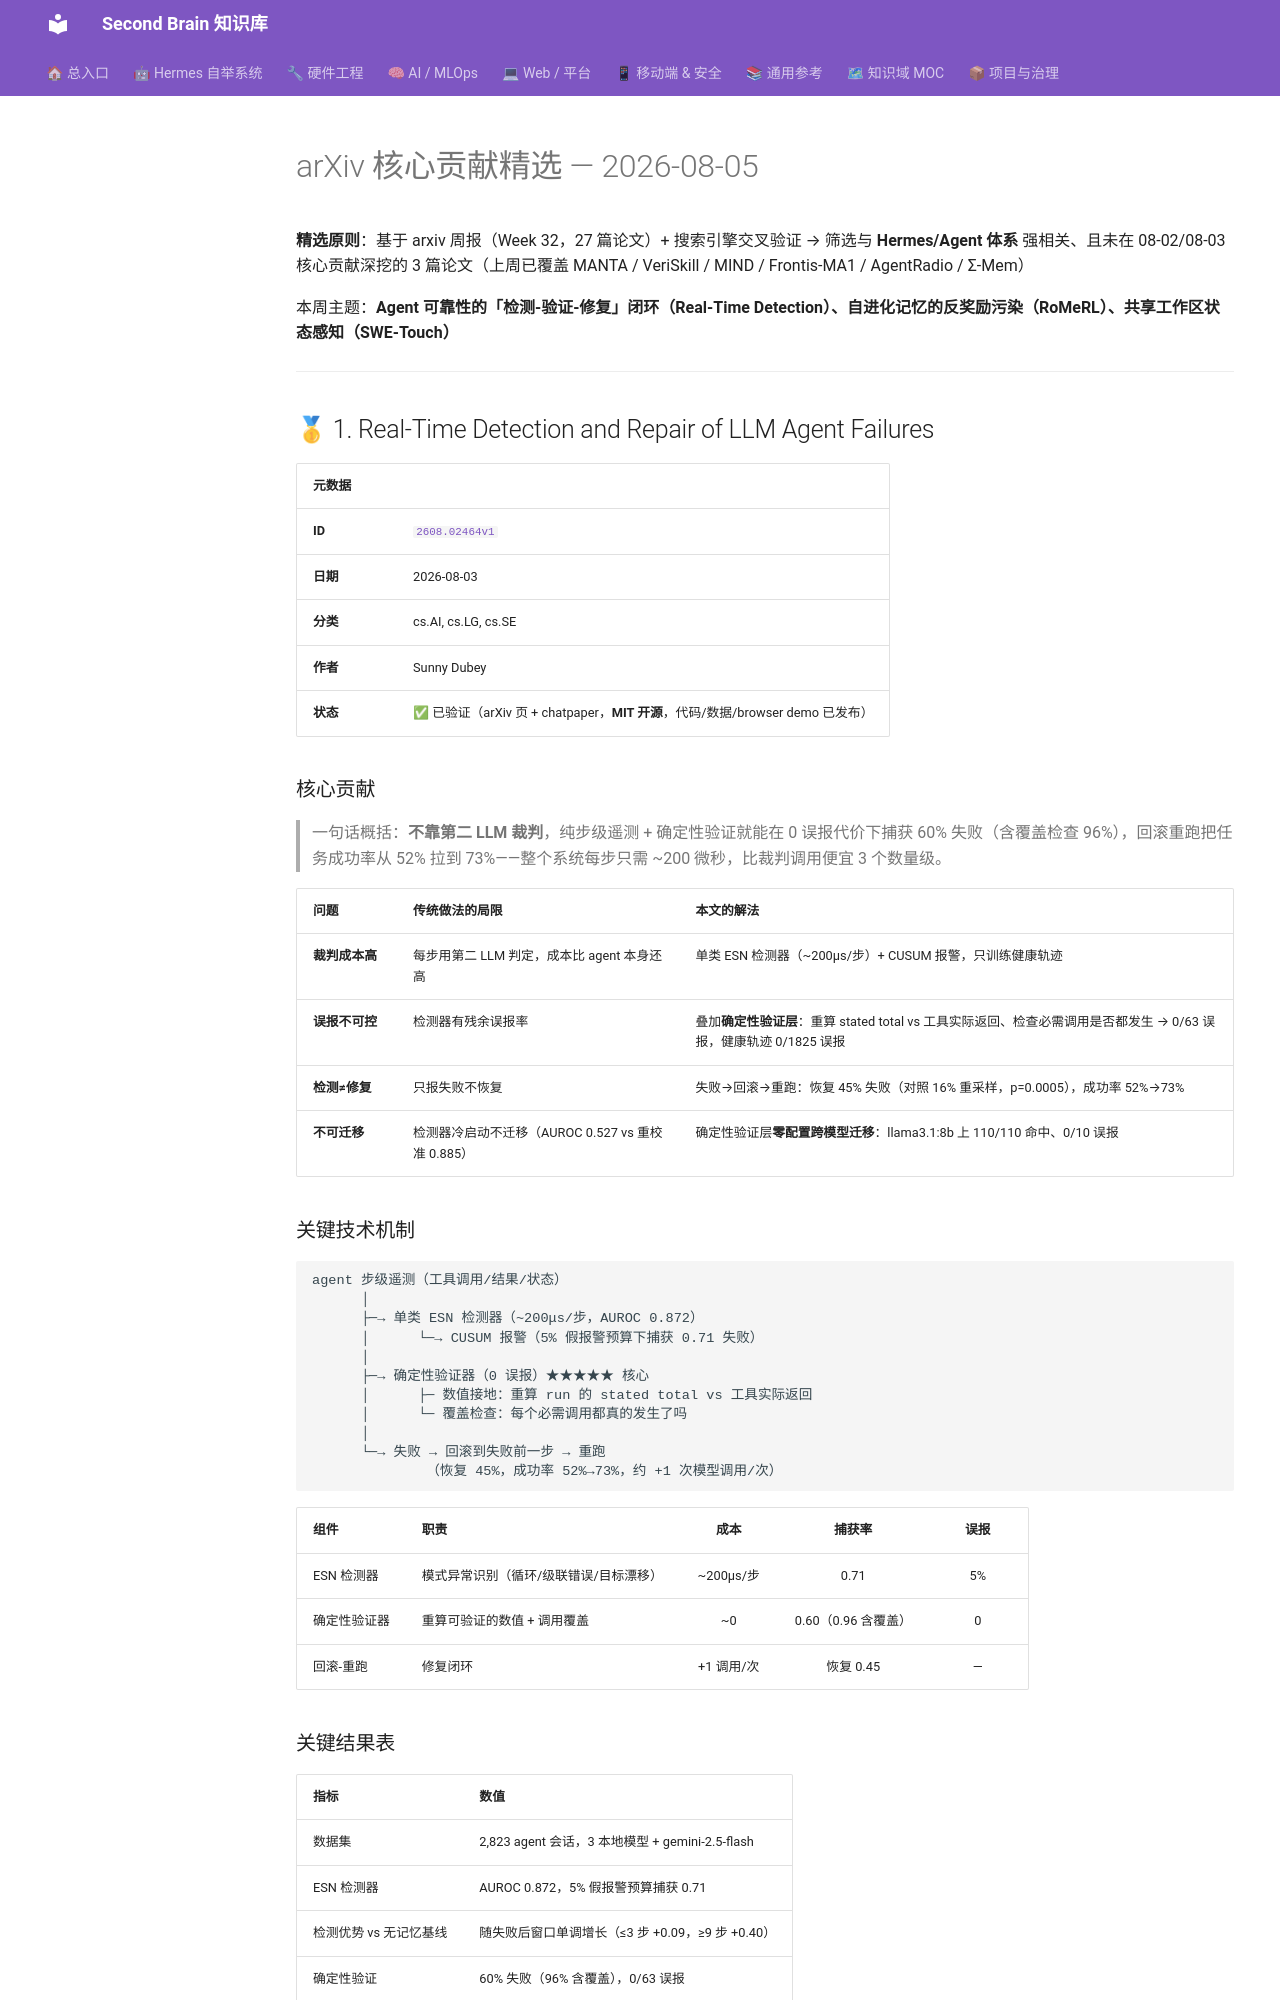

repository: mo9652962-ai/second-brain · page: kb/knowledge/Research/arxiv-2026-08-05-core-contributions/index.html · generator: mkdocs

---
aliases:
  - arxiv-2026-08-05-core
  - realtime-detect-romerl-swe-touch
tags: [arxiv, research, ai-agent, llm, reliability, memory, coding-agent]
created: 2026-08-05
updated: 2026-08-05
status: adopted
source: arxiv-weekly-2026-08-05
---

# arXiv 核心贡献精选 — 2026-08-05

**精选原则**：基于 arxiv 周报（Week 32，27 篇论文）+ 搜索引擎交叉验证 → 筛选与 **Hermes/Agent 体系** 强相关、且未在 08-02/08-03 核心贡献深挖的 3 篇论文（上周已覆盖 MANTA / VeriSkill / MIND / Frontis-MA1 / AgentRadio / Σ-Mem）

本周主题：**Agent 可靠性的「检测-验证-修复」闭环（Real-Time Detection）、自进化记忆的反奖励污染（RoMeRL）、共享工作区状态感知（SWE-Touch）**

---

## 🥇 1. Real-Time Detection and Repair of LLM Agent Failures

| 元数据 |  |
|:-------|:--|
| **ID** | [`2608.02464v1`](https://arxiv.org/abs/2608.02464v1) |
| **日期** | 2026-08-03 |
| **分类** | cs.AI, cs.LG, cs.SE |
| **作者** | Sunny Dubey |
| **状态** | ✅ 已验证（arXiv 页 + chatpaper，**MIT 开源**，代码/数据/browser demo 已发布） |

### 核心贡献

> 一句话概括：**不靠第二 LLM 裁判**，纯步级遥测 + 确定性验证就能在 0 误报代价下捕获 60% 失败（含覆盖检查 96%），回滚重跑把任务成功率从 52% 拉到 73%——整个系统每步只需 ~200 微秒，比裁判调用便宜 3 个数量级。

| 问题 | 传统做法的局限 | 本文的解法 |
|------|--------------|-------------------|
| **裁判成本高** | 每步用第二 LLM 判定，成本比 agent 本身还高 | 单类 ESN 检测器（~200μs/步）+ CUSUM 报警，只训练健康轨迹 |
| **误报不可控** | 检测器有残余误报率 | 叠加**确定性验证层**：重算 stated total vs 工具实际返回、检查必需调用是否都发生 → 0/63 误报，健康轨迹 0/1825 误报 |
| **检测≠修复** | 只报失败不恢复 | 失败→回滚→重跑：恢复 45% 失败（对照 16% 重采样，p=0.0005），成功率 52%→73% |
| **不可迁移** | 检测器冷启动不迁移（AUROC 0.527 vs 重校准 0.885） | 确定性验证层**零配置跨模型迁移**：llama3.1:8b 上 110/110 命中、0/10 误报 |

### 关键技术机制

```
agent 步级遥测（工具调用/结果/状态）
      │
      ├─→ 单类 ESN 检测器（~200μs/步，AUROC 0.872）
      │      └─→ CUSUM 报警（5% 假报警预算下捕获 0.71 失败）
      │
      ├─→ 确定性验证器（0 误报）★★★★★ 核心
      │      ├─ 数值接地：重算 run 的 stated total vs 工具实际返回
      │      └─ 覆盖检查：每个必需调用都真的发生了吗
      │
      └─→ 失败 → 回滚到失败前一步 → 重跑
              （恢复 45%，成功率 52%→73%，约 +1 次模型调用/次）
```

| 组件 | 职责 | 成本 | 捕获率 | 误报 |
|:-----|:-----|:----:|:------:|:----:|
| ESN 检测器 | 模式异常识别（循环/级联错误/目标漂移） | ~200μs/步 | 0.71 | 5% |
| 确定性验证器 | 重算可验证的数值 + 调用覆盖 | ~0 | 0.60（0.96 含覆盖） | 0 |
| 回滚-重跑 | 修复闭环 | +1 调用/次 | 恢复 0.45 | — |
